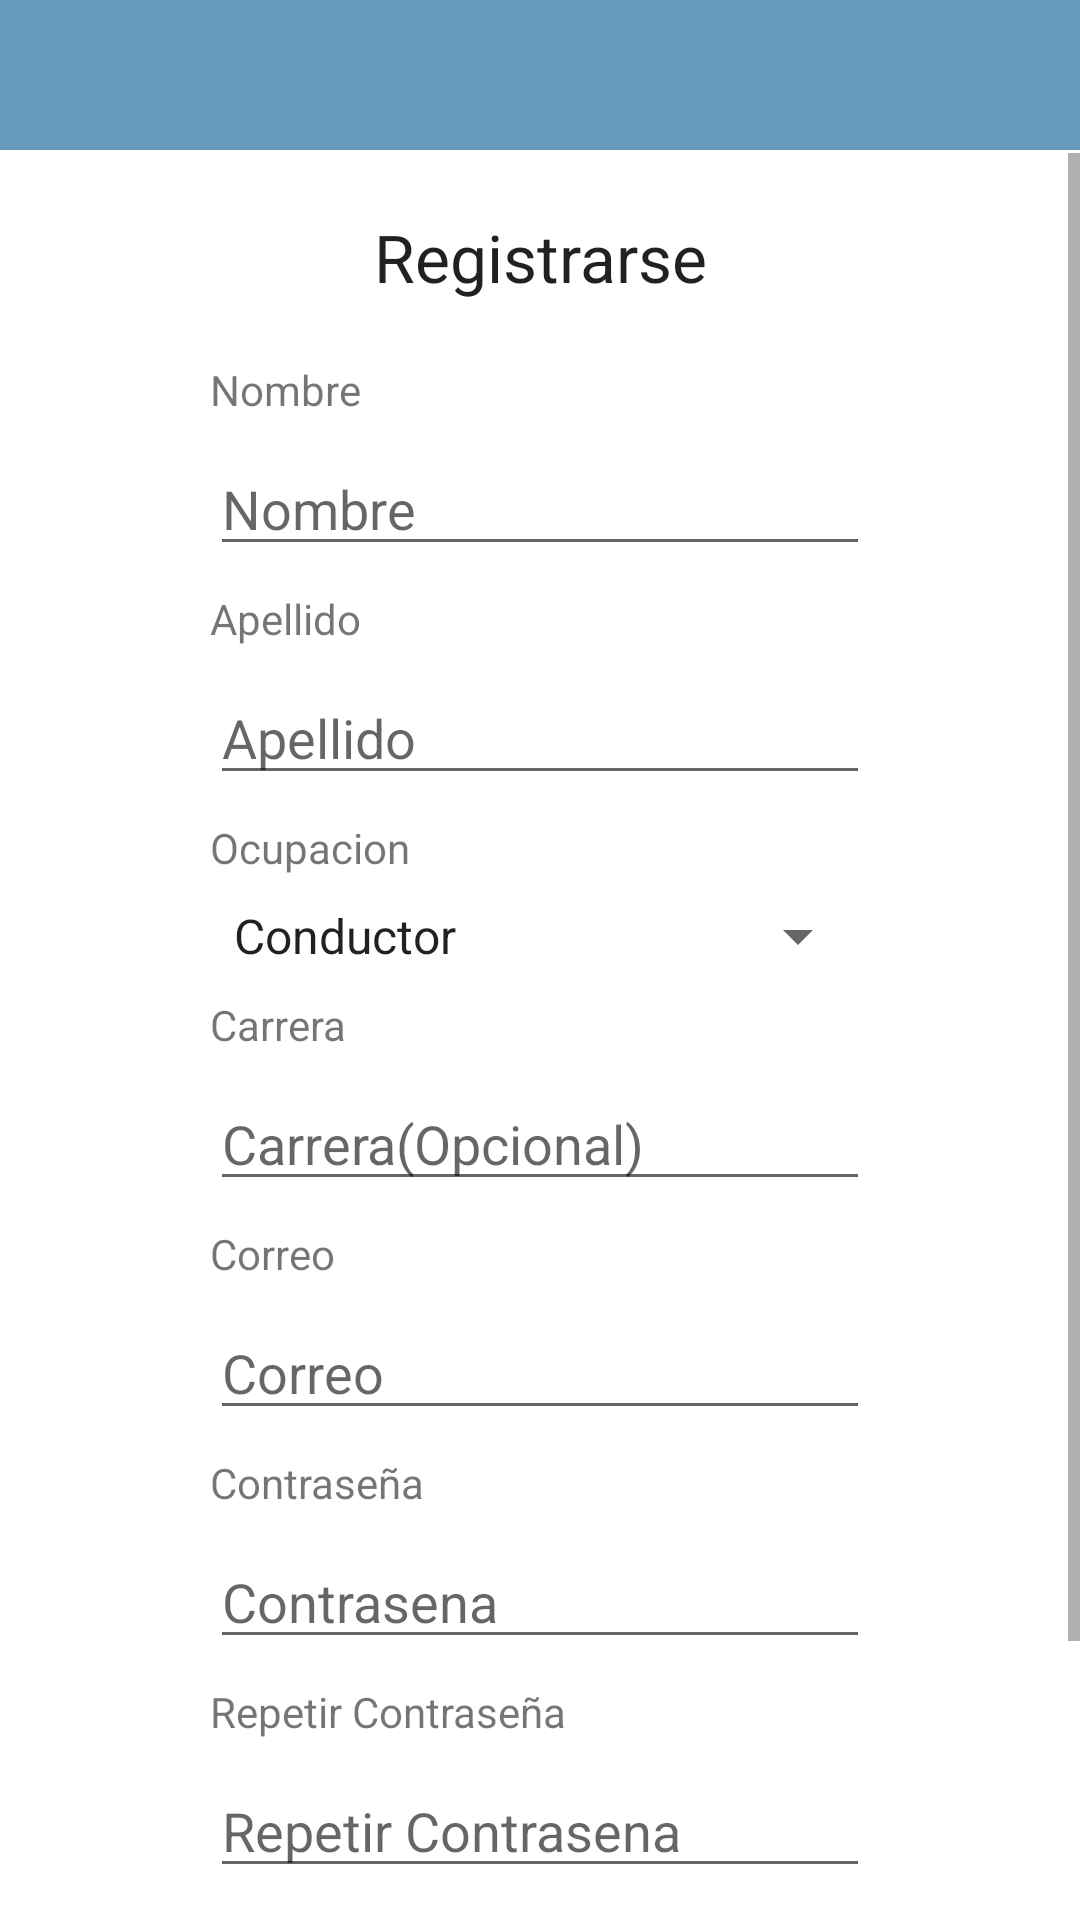

Reconstruct the res/layout file that produces this screen, plus the resources it refers to.
<!-- AndroidManifest.xml: application theme Theme.FrontEndMoviles -->
<!-- res/layout/fragment_registration.xml -->
<?xml version="1.0" encoding="utf-8"?>
<LinearLayout xmlns:android="http://schemas.android.com/apk/res/android"
    xmlns:tools="http://schemas.android.com/tools"
    android:layout_width="match_parent"
    android:layout_height="match_parent"
    xmlns:app="http://schemas.android.com/apk/res-auto"
    android:orientation="vertical"
    tools:context=".view.fragment.RegistrationFragment">

    <LinearLayout
        android:layout_width="match_parent"
        android:layout_height="51dp"
        android:orientation="horizontal">

        <View
            android:id="@+id/view"
            android:layout_width="wrap_content"
            android:layout_height="50dp"
            android:layout_weight="1"
            android:background="#669BBC" />

    </LinearLayout>

    <ScrollView
        android:layout_width="match_parent"
        android:layout_height="match_parent" >

        <LinearLayout
            android:layout_width="match_parent"
            android:layout_height="wrap_content"
            android:orientation="vertical">

            <TextView
                android:id="@+id/textView2"
                android:layout_width="match_parent"
                android:layout_height="wrap_content"
                android:layout_margin="20dp"
                android:text="Registrarse"
                android:textAlignment="center"
                android:textAppearance="@style/TextAppearance.AppCompat.Large" />

            <TextView
                android:id="@+id/textView3"
                android:layout_width="match_parent"
                android:layout_height="wrap_content"
                android:layout_marginHorizontal="70dp"
                android:text="Nombre" />

            <EditText
                android:id="@+id/nameReg"
                android:layout_width="match_parent"
                android:layout_height="wrap_content"
                android:layout_marginHorizontal="70dp"
                android:layout_marginVertical="8dp"
                android:ems="10"
                android:hint="Nombre"
                android:inputType="text" />

            <TextView
                android:id="@+id/textView4"
                android:layout_width="match_parent"
                android:layout_height="wrap_content"
                android:layout_marginHorizontal="70dp"
                android:text="Apellido" />

            <EditText
                android:id="@+id/lastNameReg"
                android:layout_width="match_parent"
                android:layout_height="wrap_content"
                android:layout_marginHorizontal="70dp"
                android:layout_marginVertical="8dp"
                android:ems="10"
                android:hint="Apellido"
                android:inputType="text" />

            <TextView
                android:id="@+id/textCarrera"
                android:layout_width="match_parent"
                android:layout_height="wrap_content"
                android:layout_marginHorizontal="70dp"
                android:text="Ocupacion" />

            <Spinner
                android:id="@+id/spinnerOcupacion"
                android:layout_width="match_parent"
                android:layout_height="wrap_content"
                android:layout_marginHorizontal="70dp"
                android:layout_marginVertical="8dp"
                android:entries="@array/ocupaciones" />

            <TextView
                android:id="@+id/carrera"
                android:layout_width="match_parent"
                android:layout_height="wrap_content"
                android:layout_marginHorizontal="70dp"
                android:text="Carrera" />

            <EditText
                android:id="@+id/carreraReg"
                android:layout_width="match_parent"
                android:layout_height="wrap_content"
                android:layout_marginHorizontal="70dp"
                android:layout_marginVertical="8dp"
                android:ems="10"
                android:hint="Carrera(Opcional)"
                android:inputType="textEmailAddress" />

            <TextView
                android:id="@+id/textView5"
                android:layout_width="match_parent"
                android:layout_height="wrap_content"
                android:layout_marginHorizontal="70dp"
                android:text="Correo" />

            <EditText
                android:id="@+id/emailReg"
                android:layout_width="match_parent"
                android:layout_height="wrap_content"
                android:layout_marginHorizontal="70dp"
                android:layout_marginVertical="8dp"
                android:ems="10"
                android:hint="Correo"
                android:inputType="textEmailAddress" />

            <TextView
                android:id="@+id/textView6"
                android:layout_width="match_parent"
                android:layout_height="wrap_content"
                android:layout_marginHorizontal="70dp"
                android:text="Contraseña" />

            <EditText
                android:id="@+id/passwordReg"
                android:layout_width="match_parent"
                android:layout_height="wrap_content"
                android:layout_marginHorizontal="70dp"
                android:layout_marginVertical="8dp"
                android:ems="10"
                android:hint="Contrasena"
                android:inputType="textPassword" />

            <TextView
                android:id="@+id/textView7"
                android:layout_width="match_parent"
                android:layout_height="wrap_content"
                android:layout_marginHorizontal="70dp"
                android:text="Repetir Contraseña" />

            <EditText
                android:id="@+id/passwordRepReg"
                android:layout_width="match_parent"
                android:layout_height="wrap_content"
                android:layout_marginHorizontal="70dp"
                android:layout_marginVertical="8dp"
                android:ems="10"
                android:hint="Repetir Contrasena"
                android:inputType="textPassword" />
            <ProgressBar
                android:id="@+id/loadingRegistration"
                android:layout_width="wrap_content"
                android:layout_height="wrap_content"
                android:layout_gravity="center"
                android:layout_marginTop="64dp"
                android:layout_marginBottom="64dp"
                android:visibility="gone"
                app:layout_constraintBottom_toBottomOf="parent"
                app:layout_constraintEnd_toEndOf="@+id/password"
                app:layout_constraintStart_toStartOf="@+id/password"
                app:layout_constraintTop_toTopOf="parent"
                app:layout_constraintVertical_bias="0.3" />
            <Button
                android:id="@+id/btnRegistrarseReg"
                android:layout_width="match_parent"
                android:layout_height="wrap_content"
                android:layout_marginHorizontal="130dp"
                android:layout_marginTop="30dp"
                android:background="#669BBC"
                android:text="Registrarse"
                android:textAppearance="@style/TextAppearance.AppCompat.Body1" />
            <ProgressBar
                android:id="@+id/loading"
                android:layout_width="wrap_content"
                android:layout_height="wrap_content"
                android:layout_gravity="center"
                android:layout_marginTop="64dp"
                android:layout_marginBottom="64dp"
                android:visibility="gone"
                app:layout_constraintBottom_toBottomOf="parent"
                app:layout_constraintEnd_toEndOf="@+id/password"
                app:layout_constraintStart_toStartOf="@+id/password"
                app:layout_constraintTop_toTopOf="parent"
                app:layout_constraintVertical_bias="0.3" />
            <LinearLayout
                android:layout_width="match_parent"
                android:layout_height="match_parent"
                android:orientation="horizontal">


                <TextView
                    android:id="@+id/btnReturnReg"
                    android:layout_width="match_parent"
                    android:layout_height="wrap_content"
                    android:paddingHorizontal="150dp"
                    android:text="Regresar al inicio"
                    android:textColor="#669BBC" />


            </LinearLayout>

        </LinearLayout>
    </ScrollView>

</LinearLayout>
<!-- resources referenced by this layout -->
<resources>
  <string-array name="ocupaciones">
          <item>Conductor</item>
          <item>Estudiante</item>
      </string-array>
  <style name="Theme.FrontEndMoviles" parent="Theme.MaterialComponents.Light.NoActionBar">
          
          
      </style>
</resources>
